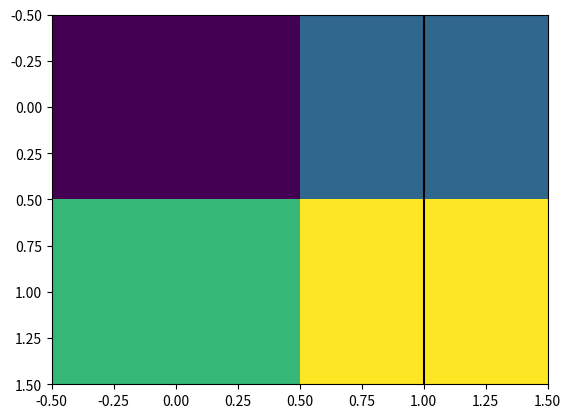

Reproduce this figure in Python.
class HeatmapInteractor(object):
    '''A heatmap editor
    '''
    def __init__(self, fig):
        canvas = fig.canvas
        canvas.mpl_connect('scroll_event', self.scroll_callback)
        canvas.mpl_connect('key_press_event', self.key_press_callback)
        canvas.mpl_connect('button_press_event', self.button_press_callback)

    def button_press_callback(self, event):
        rx = int(round(event.xdata))
        ry = int(round(event.ydata))
        print("row: %d    column: %d" % (rx, ry))

    def key_press_callback(self, event, base_scale=2., offset=1):
        ax = event.inaxes
        ylim_lower, ylim_upper = ax.get_ylim()
        xlim_lower, xlim_upper = ax.get_xlim()
        if event.key == '[':
            ax.set_ylim(
                ylim_lower,
                ylim_lower + (ylim_upper - ylim_lower) / base_scale)
        elif event.key == ']':
            ax.set_ylim(
                ylim_lower,
                ylim_lower + (ylim_upper - ylim_lower) * base_scale)
        elif event.key == '{':
            ax.set_xlim(
                xlim_lower,
                xlim_lower + (xlim_upper - xlim_lower) / base_scale)
        elif event.key == '}':
            ax.set_xlim(
                xlim_lower,
                xlim_lower + (xlim_upper - xlim_lower) * base_scale)
        elif event.key == 'down':
            ax.set_ylim(ylim_lower - offset, ylim_upper - offset)
        elif event.key == 'up':
            ax.set_ylim(ylim_lower + offset, ylim_upper + offset)
        elif event.key == 'right':
            ax.set_xlim(xlim_lower - offset, xlim_upper - offset)
        elif event.key == 'left':
            ax.set_xlim(xlim_lower + offset, xlim_upper + offset)
        else:
            print('Unknown key: %s' % event.key)
            return

        # plt.tight_layout()
        plt.draw()

    def scroll_callback(self, event, base_scale=2.):
        ax = event.inaxes
        cur_xlim = ax.get_xlim()
        cur_ylim = ax.get_ylim()
        xdata = event.xdata  # get event x location
        ydata = event.ydata  # get event y location
        x_left = xdata - cur_xlim[0]
        x_right = cur_xlim[1] - xdata
        y_top = ydata - cur_ylim[0]
        y_bottom = cur_ylim[1] - ydata
        if event.button == 'up':
            scale_factor = 1. / base_scale
        elif event.button == 'down':
            scale_factor = base_scale
        else:
            # deal with something that should never happen
            scale_factor = 1
            print(event.button)
        # set new limits
        ax.set_xlim([xdata - x_left * scale_factor,
                     xdata + x_right * scale_factor])
        ax.set_ylim([ydata - y_top * scale_factor,
                     ydata + y_bottom * scale_factor])

        plt.draw()  # force re-draw


def transition_index(l):
    '''Return the transition index of the list.

    Parameters
    ----------
    l : list, 1-D array, pd.Series
        l should have method of len and [
    '''
    for i in range(1, len(l)):
        if l[i] != l[i-1]:
            yield i


if __name__ == '__main__':
    import matplotlib.pyplot as plt
    fig, ax = plt.subplots()
    im = ax.imshow([[1, 2], [3, 4]], aspect='auto')
    ax.axvline(x=1, color='black')
    p = HeatmapInteractor(fig)

    plt.show()
